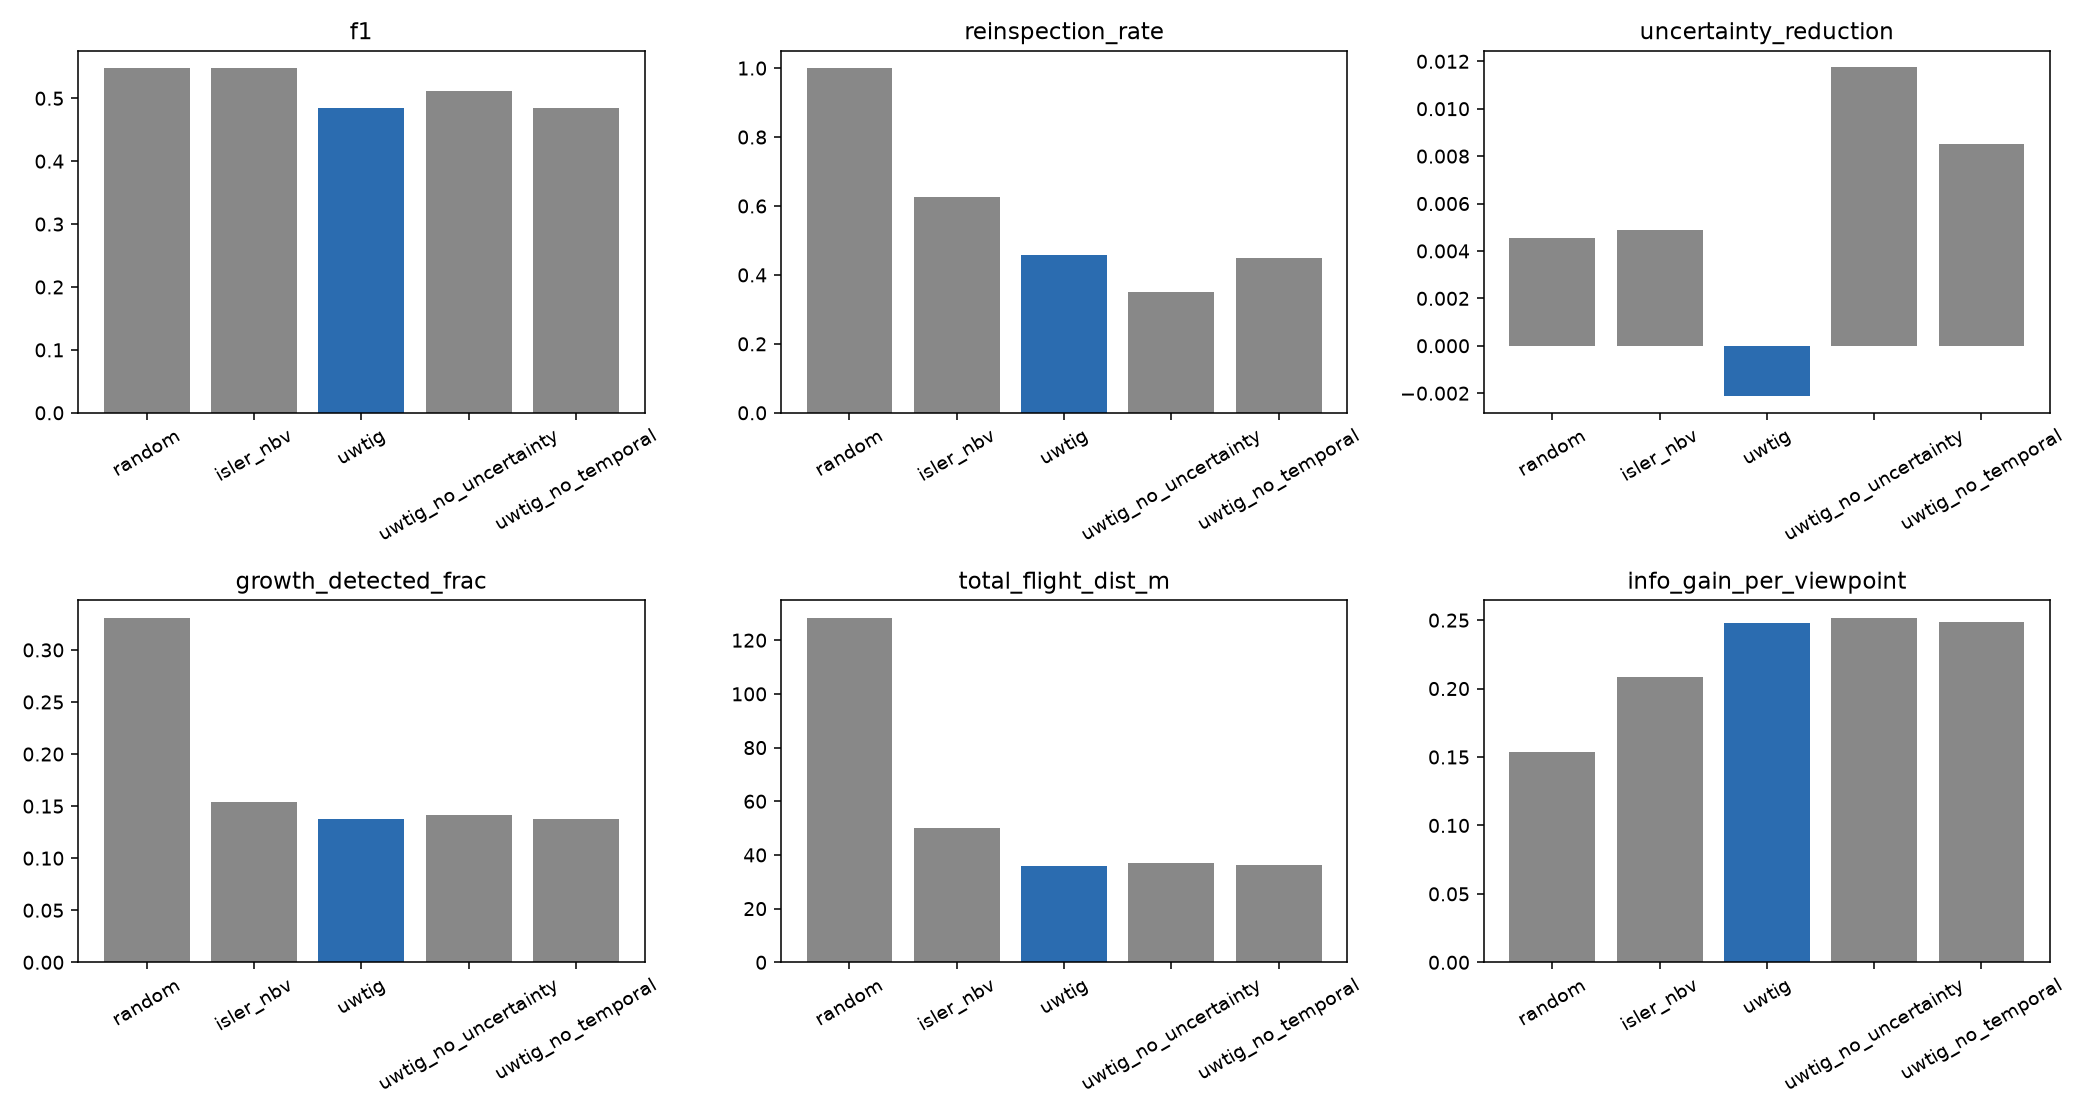

Data behind this chart, as committed beside it:
planner, scenario, seed, precision, recall, f1, mean_localization_error_m, total_flight_dist_m, total_viewpoints, coverage_frac, reinspection_rate, uncertainty_reduction, growth_detected_frac, info_gain_per_viewpoint
random, static, 0, 0.4737, 1.0, 0.6429, 0.775, 135.5, 48, 1.0, 1.0, -0.0007754, 0.1667, 0.1472
isler_nbv, static, 0, 0.5455, 0.6667, 0.6, 1.287, 50.09, 48, 0.875, 0.6667, -0.0101, 0.0, 0.2087
uwtig, static, 0, 1.0, 0.3333, 0.5, 0.02883, 32.77, 48, 0.75, 0.6667, -0.112, 0.0, 0.2402
uwtig_no_uncertainty, static, 0, 1.0, 0.3333, 0.5, 0.02883, 37.05, 48, 0.625, 0.3333, -0.02014, 0.0, 0.2528
uwtig_no_temporal, static, 0, 1.0, 0.3333, 0.5, 0.02883, 32.77, 48, 0.75, 0.6667, -0.05749, 0.0, 0.2402
random, static, 1, 0.4667, 0.7778, 0.5833, 0.5126, 104.8, 48, 1.0, 1.0, 0.01032, 0.2857, 0.1371
isler_nbv, static, 1, 0.3, 0.3333, 0.3158, 0.4683, 50.09, 48, 0.875, 0.6667, -0.002902, 0.0, 0.2087
uwtig, static, 1, 0.1765, 0.3333, 0.2308, 0.4859, 32.79, 48, 0.875, 1.0, 0.001785, 0.0, 0.2345
uwtig_no_uncertainty, static, 1, 0.1765, 0.3333, 0.2308, 0.4859, 37.05, 48, 0.625, 0.3333, 0.006863, 0.0, 0.2528
uwtig_no_temporal, static, 1, 0.1765, 0.3333, 0.2308, 0.4859, 32.79, 48, 0.875, 1.0, 0.001494, 0.0, 0.2345
random, static, 2, 0.6, 0.6667, 0.6316, 0.6488, 142.5, 48, 1.0, 1.0, 0.00682, 0.2222, 0.1598
isler_nbv, static, 2, 0.6667, 0.6667, 0.6667, 0.6832, 50.09, 48, 0.875, 0.6667, 0.03083, 0.0, 0.2087
uwtig, static, 2, 1.0, 0.3333, 0.5, 0.3733, 32.77, 48, 0.75, 0.6667, 0.0189, 0.0, 0.2402
uwtig_no_uncertainty, static, 2, 1.0, 0.3333, 0.5, 0.3733, 37.05, 48, 0.625, 0.3333, 0.001419, 0.0, 0.2528
uwtig_no_temporal, static, 2, 1.0, 0.3333, 0.5, 0.3733, 32.77, 48, 0.75, 0.6667, 0.07649, 0.0, 0.2402
random, static, 3, 0.08571, 0.3333, 0.1364, 1.027, 144.3, 48, 1.0, 1.0, 0.0008181, 0.2667, 0.1622
isler_nbv, static, 3, 0.09375, 0.3333, 0.1463, 1.321, 50.09, 48, 0.875, 0.6667, -0.007467, 0.4444, 0.2087
uwtig, static, 3, 0.04762, 0.2222, 0.07843, 1.526, 32.67, 48, 0.75, 0.6667, 0.004668, 0.3333, 0.2402
uwtig_no_uncertainty, static, 3, 0.0, 0.0, nan, nan, 37.05, 48, 0.625, 0.3333, -0.0009151, 0.4, 0.2528
uwtig_no_temporal, static, 3, 0.04545, 0.2222, 0.07547, 1.526, 35.09, 48, 0.75, 0.6667, 0.002345, 0.3333, 0.2448
random, static, 4, 0.7, 0.7778, 0.7368, 0.6433, 115, 48, 1.0, 1.0, 0.0313, 0.1667, 0.1623
isler_nbv, static, 4, 1.0, 0.6667, 0.8, 0.843, 50.09, 48, 0.875, 0.6667, 0.02676, 0.0, 0.2087
uwtig, static, 4, 1.0, 0.3333, 0.5, 0.1504, 32.77, 48, 0.75, 0.6667, -0.02371, 1.0, 0.2402
uwtig_no_uncertainty, static, 4, 1.0, 0.3333, 0.5, 0.1504, 32.77, 48, 0.75, 0.6667, 0.09882, 1.0, 0.2402
uwtig_no_temporal, static, 4, 1.0, 0.3333, 0.5, 0.1504, 32.77, 48, 0.75, 0.6667, 0.009314, 1.0, 0.2402
random, uncertain, 0, 0.3571, 0.8333, 0.5, 1.063, 135.5, 48, 1.0, 1.0, -0.01186, 0.5333, 0.1472
isler_nbv, uncertain, 0, 0.8571, 1.0, 0.9231, 1.077, 50.09, 48, 0.875, 1.0, -0.02684, 0.2308, 0.2087
uwtig, uncertain, 0, 1.0, 0.5, 0.6667, 0.9212, 37.17, 48, 0.625, 0.5, 0.01352, 0.0, 0.2528
uwtig_no_uncertainty, uncertain, 0, 1.0, 0.5, 0.6667, 0.9212, 37.05, 48, 0.625, 0.5, 0.03195, 0.0, 0.2528
uwtig_no_temporal, uncertain, 0, 1.0, 0.5, 0.6667, 0.9212, 37.17, 48, 0.625, 0.5, -0.01148, 0.0, 0.2528
random, uncertain, 1, 0.4167, 0.8333, 0.5556, 0.4751, 104.8, 48, 1.0, 1.0, -0.0193, 0.0, 0.1371
isler_nbv, uncertain, 1, 0.5, 0.5, 0.5, 1.142, 50.09, 48, 0.875, 1.0, 0.002403, 0.0, 0.2087
uwtig, uncertain, 1, 1.0, 0.5, 0.6667, 1.245, 37.17, 48, 0.625, 0.5, 0.007163, 0.0, 0.2528
uwtig_no_uncertainty, uncertain, 1, 1.0, 0.5, 0.6667, 1.245, 37.05, 48, 0.625, 0.5, 0.03337, 0.0, 0.2528
uwtig_no_temporal, uncertain, 1, 1.0, 0.5, 0.6667, 1.245, 37.17, 48, 0.625, 0.5, 0.04182, 0.0, 0.2528
random, uncertain, 2, 0.8333, 0.8333, 0.8333, 0.8603, 142.5, 48, 1.0, 1.0, -0.01153, 0.2, 0.1598
isler_nbv, uncertain, 2, 0.6667, 1.0, 0.8, 0.8175, 50.09, 48, 0.875, 1.0, -0.002384, 0.1667, 0.2087
uwtig, uncertain, 2, 1.0, 0.5, 0.6667, 0.1004, 37.17, 48, 0.625, 0.5, 0.002412, 0.0, 0.2528
uwtig_no_uncertainty, uncertain, 2, 1.0, 0.5, 0.6667, 0.1004, 37.05, 48, 0.625, 0.5, -0.003325, 0.0, 0.2528
uwtig_no_temporal, uncertain, 2, 1.0, 0.5, 0.6667, 0.1004, 37.17, 48, 0.625, 0.5, 0.07651, 0.0, 0.2528
random, uncertain, 3, 0.3125, 0.8333, 0.4545, 0.6097, 144.3, 48, 1.0, 1.0, -0.003657, 0.4, 0.1622
isler_nbv, uncertain, 3, 0.2, 0.5, 0.2857, 0.4777, 50.09, 48, 0.875, 1.0, 0.04542, 0.0, 0.2087
uwtig, uncertain, 3, 1.0, 0.5, 0.6667, 0.03627, 37.17, 48, 0.625, 0.5, 0.003173, 0.0, 0.2528
uwtig_no_uncertainty, uncertain, 3, 1.0, 0.5, 0.6667, 0.03627, 37.05, 48, 0.625, 0.5, 0.001378, 0.0, 0.2528
uwtig_no_temporal, uncertain, 3, 1.0, 0.5, 0.6667, 0.03627, 37.17, 48, 0.625, 0.5, 0.004091, 0.0, 0.2528
random, uncertain, 4, 0.1, 0.1667, 0.125, 0.5927, 115, 48, 1.0, 1.0, -0.003281, 0.75, 0.1623
isler_nbv, uncertain, 4, 0.5, 0.5, 0.5, 0.4608, 50.09, 48, 0.875, 1.0, 0.008508, 0.0, 0.2087
uwtig, uncertain, 4, 1.0, 0.5, 0.6667, 0.1344, 37.17, 48, 0.625, 0.5, 9.995351743563585e-05, 0.0, 0.2528
uwtig_no_uncertainty, uncertain, 4, 1.0, 0.5, 0.6667, 0.1344, 37.05, 48, 0.625, 0.5, -0.0002459, 0.0, 0.2528
uwtig_no_temporal, uncertain, 4, 1.0, 0.5, 0.6667, 0.1344, 37.17, 48, 0.625, 0.5, 0.0002472, 0.0, 0.2528
random, growing, 0, nan, 0.0, nan, nan, 135.5, 48, 1.0, 1.0, nan, nan, 0.1472
isler_nbv, growing, 0, nan, 0.0, nan, nan, 50.09, 48, 0.875, 0.0, nan, nan, 0.2087
uwtig, growing, 0, nan, 0.0, nan, nan, 37.05, 48, 0.625, 0.0, nan, nan, 0.2528
uwtig_no_uncertainty, growing, 0, nan, 0.0, nan, nan, 37.05, 48, 0.625, 0.0, nan, nan, 0.2528
uwtig_no_temporal, growing, 0, nan, 0.0, nan, nan, 37.05, 48, 0.625, 0.0, nan, nan, 0.2528
random, growing, 1, 0.0, 0.0, nan, nan, 104.8, 48, 1.0, 1.0, nan, nan, 0.1371
isler_nbv, growing, 1, 0.0, 0.0, nan, nan, 50.09, 48, 0.875, 0.0, nan, nan, 0.2087
uwtig, growing, 1, nan, 0.0, nan, nan, 37.05, 48, 0.625, 0.0, nan, nan, 0.2528
uwtig_no_uncertainty, growing, 1, nan, 0.0, nan, nan, 37.05, 48, 0.625, 0.0, nan, nan, 0.2528
uwtig_no_temporal, growing, 1, nan, 0.0, nan, nan, 37.05, 48, 0.625, 0.0, nan, nan, 0.2528
... 40 more rows
